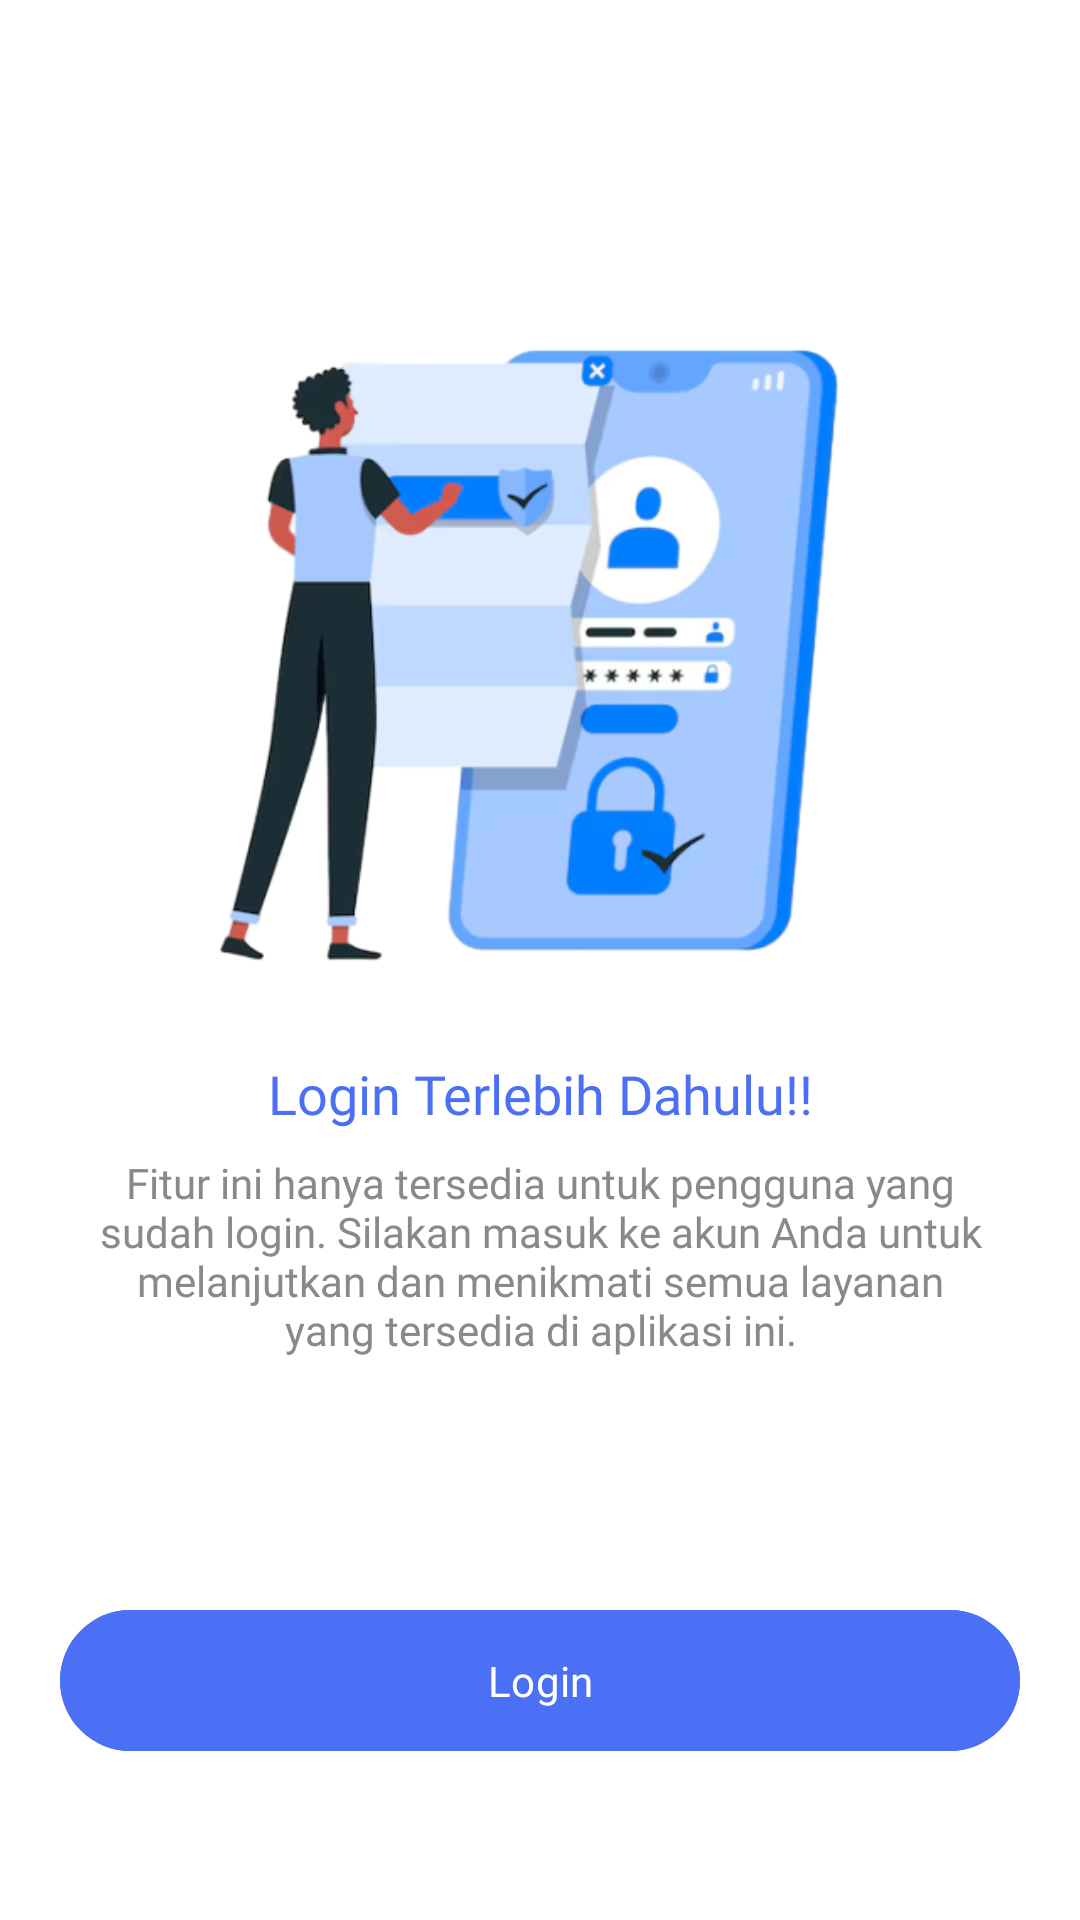

Layout XML and referenced resources for this Android screen:
<!-- AndroidManifest.xml: application theme Theme.BangkalApp -->
<!-- res/layout/fragment_must_login.xml -->
<?xml version="1.0" encoding="utf-8"?>
<LinearLayout xmlns:android="http://schemas.android.com/apk/res/android"
    xmlns:tools="http://schemas.android.com/tools"
    android:layout_width="match_parent"
    android:layout_height="match_parent"
    android:fitsSystemWindows="true"
    android:background="@color/white"
    android:orientation="vertical"
    android:gravity="center"
    tools:context=".view.ui.fragment.MustLoginFragment">

    <ImageView
        android:layout_width="300dp"
        android:layout_height="300dp"
        android:src="@drawable/img_11"
        />

    <TextView
        android:layout_width="match_parent"
        android:layout_height="wrap_content"
        android:text="Login Terlebih Dahulu!!"
        android:textAlignment="center"
        android:fontFamily="@font/poppins_semibold"
        android:textSize="18sp"
        android:textColor="@color/primary"
        />

    <TextView
        android:layout_width="match_parent"
        android:layout_height="wrap_content"
        android:text="Fitur ini hanya tersedia untuk pengguna yang sudah login. Silakan masuk ke akun Anda untuk melanjutkan dan menikmati semua layanan yang tersedia di aplikasi ini."
        android:textAlignment="center"
        android:fontFamily="@font/poppins_regular"
        android:textSize="14sp"
        android:paddingTop="8dp"
        android:paddingLeft="30dp"
        android:paddingRight="30dp"
        android:textColor="@color/lightGray" />

    <com.google.android.material.button.MaterialButton
        android:id="@+id/btn"
        android:layout_width="match_parent"
        android:layout_height="55dp"
        android:layout_marginLeft="20dp"
        android:layout_marginRight="20dp"
        android:layout_marginTop="80dp"
        android:backgroundTint="@color/primary"
        android:text="Login"
        android:fontFamily="@font/poppins_semibold"
        android:textSize="14sp"/>



</LinearLayout>
<!-- resources referenced by this layout -->
<resources>
  <color name="lightGray">#898989</color>
  <color name="primary">#4B70F5</color>
  <color name="white">#FFFFFFFF</color>
  <!-- drawable img_11: png bitmap (drawable, 91835 bytes) -->
  <style name="Theme.BangkalApp" parent="Base.Theme.BangkalApp" />
  <style name="Base.Theme.BangkalApp" parent="Theme.Material3.DayNight.NoActionBar">
          
          
      </style>
</resources>
